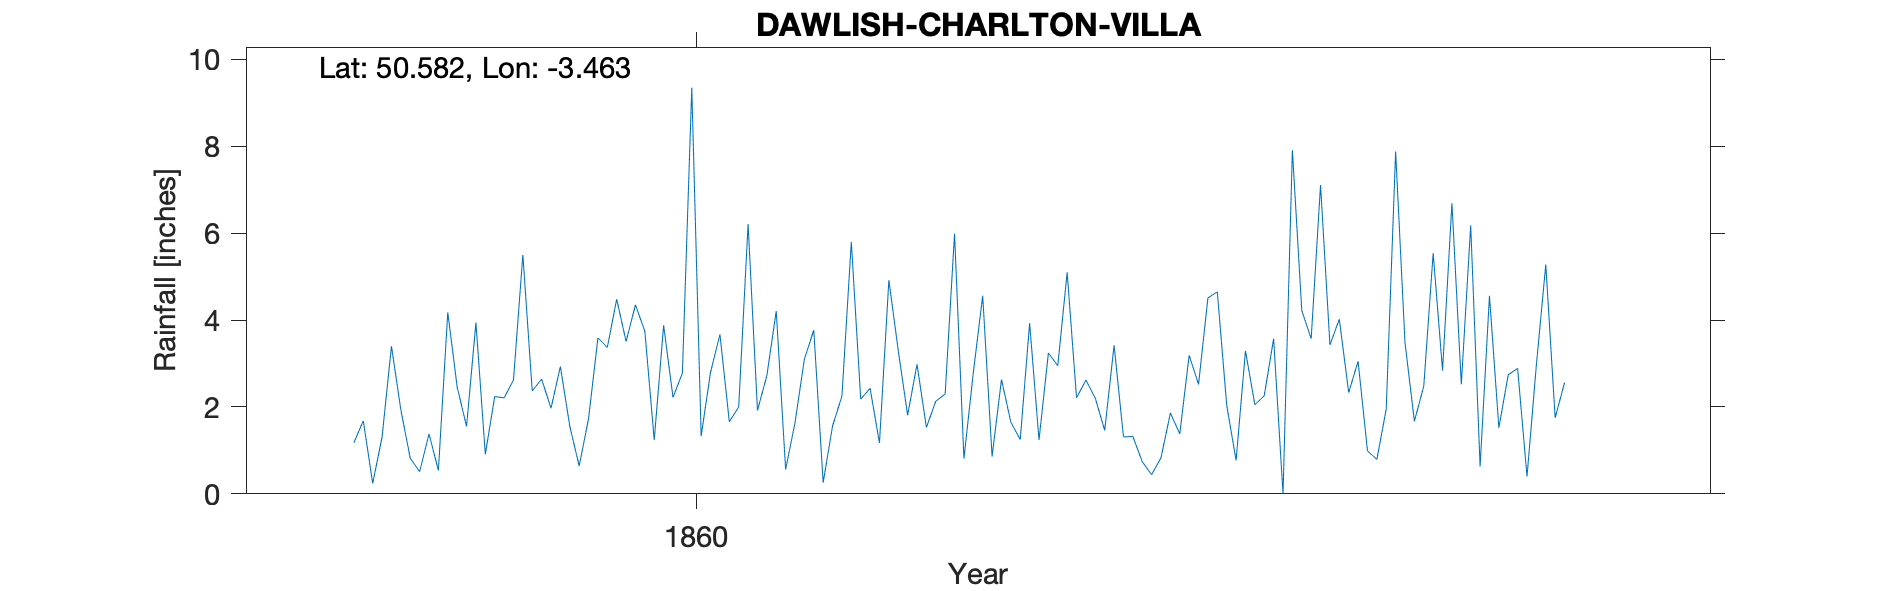

The file beside this chart, header and first rows:
DAWLISH-CHARLTON-VILLA, , , , , , , , , , , , , , , , , , , , 
Grid ref, SX965768, Long, -3.463, Lat, 50.58, Elevation, 62, ft, , , , , , , , , , , , 
Station no, RR1712, , , , , , , , , , , , , , , , , , , 
, 1850, 1851, 1852, 1853, 1854, 1855, 1856, 1857, 1858, 1859, 1860, 1861, 1862, 1863, 1864, 1865, 1866, 1867, 1868, 1869
January, , , , , , , , , 0.51, 2.37, 3.74, 1.92, 2.43, 4.56, 2.2, 4.51, 7.11, 5.54, 5.28, 
February, , , , , , , , , 1.38, 2.64, 1.24, 2.72, 1.17, 0.86, 1.46, 4.65, 3.43, 2.84, 1.75, 
March, , , , , , , , , 0.54, 1.97, 3.88, 4.21, 4.92, 2.63, 3.42, 2.04, 4.02, 6.69, 2.56, 
April, , , , , , , , , 4.18, 2.93, 2.22, 0.56, 3.3, 1.65, 1.31, 0.77, 2.33, 2.52, , 
May, , , , , , , , , 2.46, 1.56, 2.78, 1.64, 1.81, 1.25, 1.32, 3.29, 3.05, 6.18, , 
June, , , , , , , , 1.18, 1.55, 0.64, 9.35, 3.1, 2.98, 3.93, 0.74, 2.05, 0.99, 0.63, , 
July, , , , , , , , 1.68, 3.94, 1.73, 1.33, 3.77, 1.53, 1.24, 0.44, 2.26, 0.79, 4.56, , 
August, , , , , , , , 0.24, 0.91, 3.59, 2.8, 0.26, 2.13, 3.24, 0.83, 3.57, 1.95, 1.52, , 
September, , , , , , , , 1.31, 2.24, 3.37, 3.67, 1.56, 2.3, 2.95, 1.86, 0, 7.88, 2.74, , 
October, , , , , , , , 3.4, 2.21, 4.48, 1.66, 2.25, 5.99, 5.1, 1.38, 7.91, 3.48, 2.89, , 
November, , , , , , , , 1.93, 2.62, 3.51, 2, 5.8, 0.81, 2.21, 3.19, 4.22, 1.67, 0.4, , 
December, , , , , , , , 0.82, 5.5, 4.35, 6.21, 2.18, 2.79, 2.62, 2.52, 3.57, 2.48, 2.97, , 
Total, , , , , , , , , 28.04, 33.14, 40.88, 29.97, 32.16, 32.24, 20.67, 38.84, 39.18, 39.48, , 
1895 Note says Eatons has different valu…, , , , , , , , , , , , , , , , , , , , 
